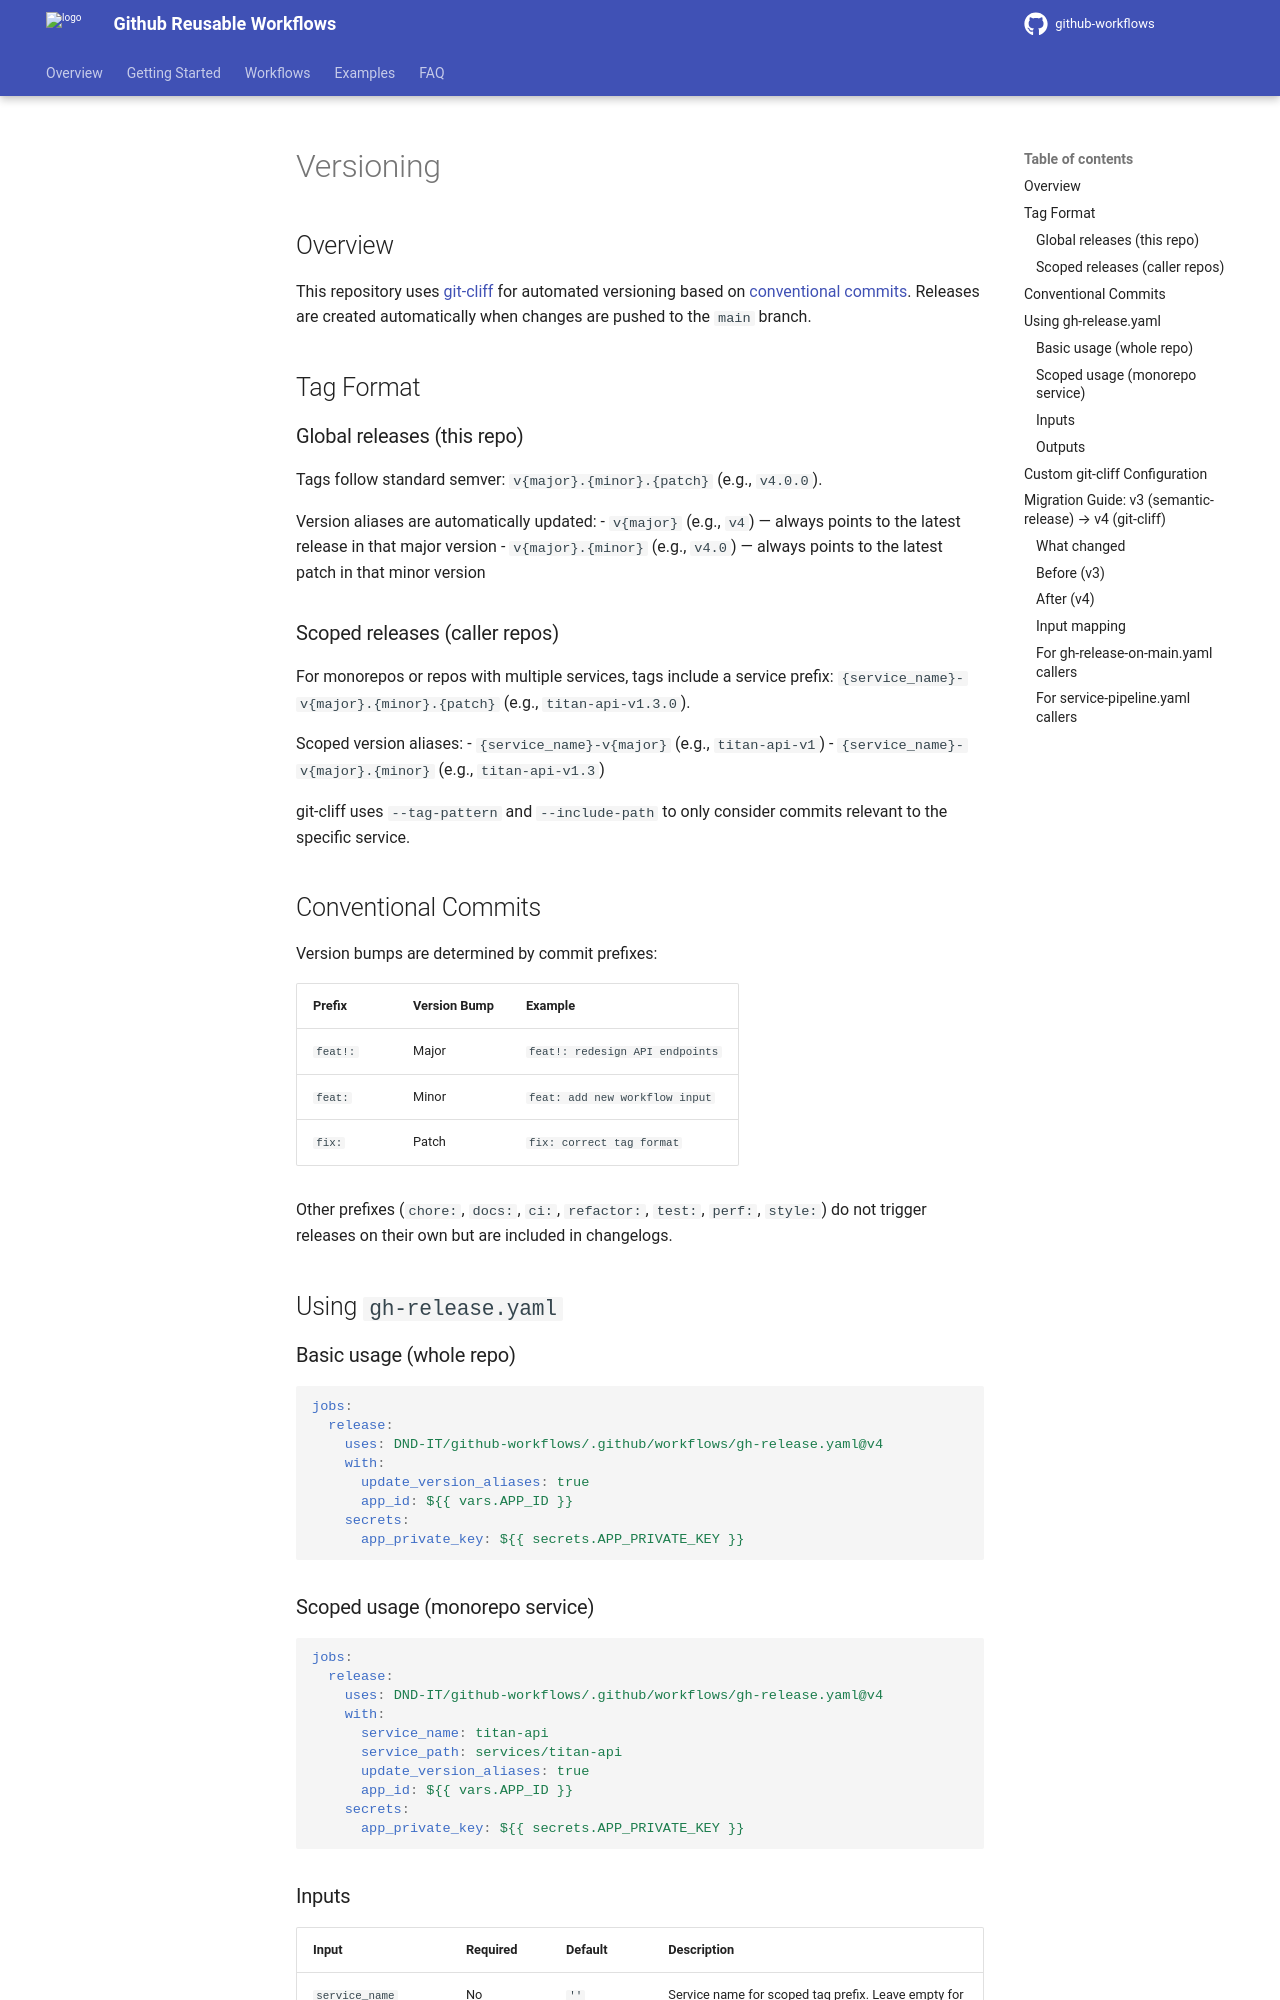

repository: DND-IT/github-workflows · page: VERSIONING/index.html · generator: mkdocs

# Versioning

## Overview

This repository uses [git-cliff](https://git-cliff.org/) for automated versioning based on [conventional commits](https://www.conventionalcommits.org/). Releases are created automatically when changes are pushed to the `main` branch.

## Tag Format

### Global releases (this repo)

Tags follow standard semver: `v{major}.{minor}.{patch}` (e.g., `v4.0.0`).

Version aliases are automatically updated:
- `v{major}` (e.g., `v4`) — always points to the latest release in that major version
- `v{major}.{minor}` (e.g., `v4.0`) — always points to the latest patch in that minor version

### Scoped releases (caller repos)

For monorepos or repos with multiple services, tags include a service prefix: `{service_name}-v{major}.{minor}.{patch}` (e.g., `titan-api-v1.3.0`).

Scoped version aliases:
- `{service_name}-v{major}` (e.g., `titan-api-v1`)
- `{service_name}-v{major}.{minor}` (e.g., `titan-api-v1.3`)

git-cliff uses `--tag-pattern` and `--include-path` to only consider commits relevant to the specific service.

## Conventional Commits

Version bumps are determined by commit prefixes:

| Prefix | Version Bump | Example |
|--------|-------------|---------|
| `feat!:` | Major | `feat!: redesign API endpoints` |
| `feat:` | Minor | `feat: add new workflow input` |
| `fix:` | Patch | `fix: correct tag format` |

Other prefixes (`chore:`, `docs:`, `ci:`, `refactor:`, `test:`, `perf:`, `style:`) do not trigger releases on their own but are included in changelogs.

## Using `gh-release.yaml`

### Basic usage (whole repo)

```yaml
jobs:
  release:
    uses: DND-IT/github-workflows/.github/workflows/gh-release.yaml@v4
    with:
      update_version_aliases: true
      app_id: ${{ vars.APP_ID }}
    secrets:
      app_private_key: ${{ secrets.APP_PRIVATE_KEY }}
```

### Scoped usage (monorepo service)

```yaml
jobs:
  release:
    uses: DND-IT/github-workflows/.github/workflows/gh-release.yaml@v4
    with:
      service_name: titan-api
      service_path: services/titan-api
      update_version_aliases: true
      app_id: ${{ vars.APP_ID }}
    secrets:
      app_private_key: ${{ secrets.APP_PRIVATE_KEY }}
```
